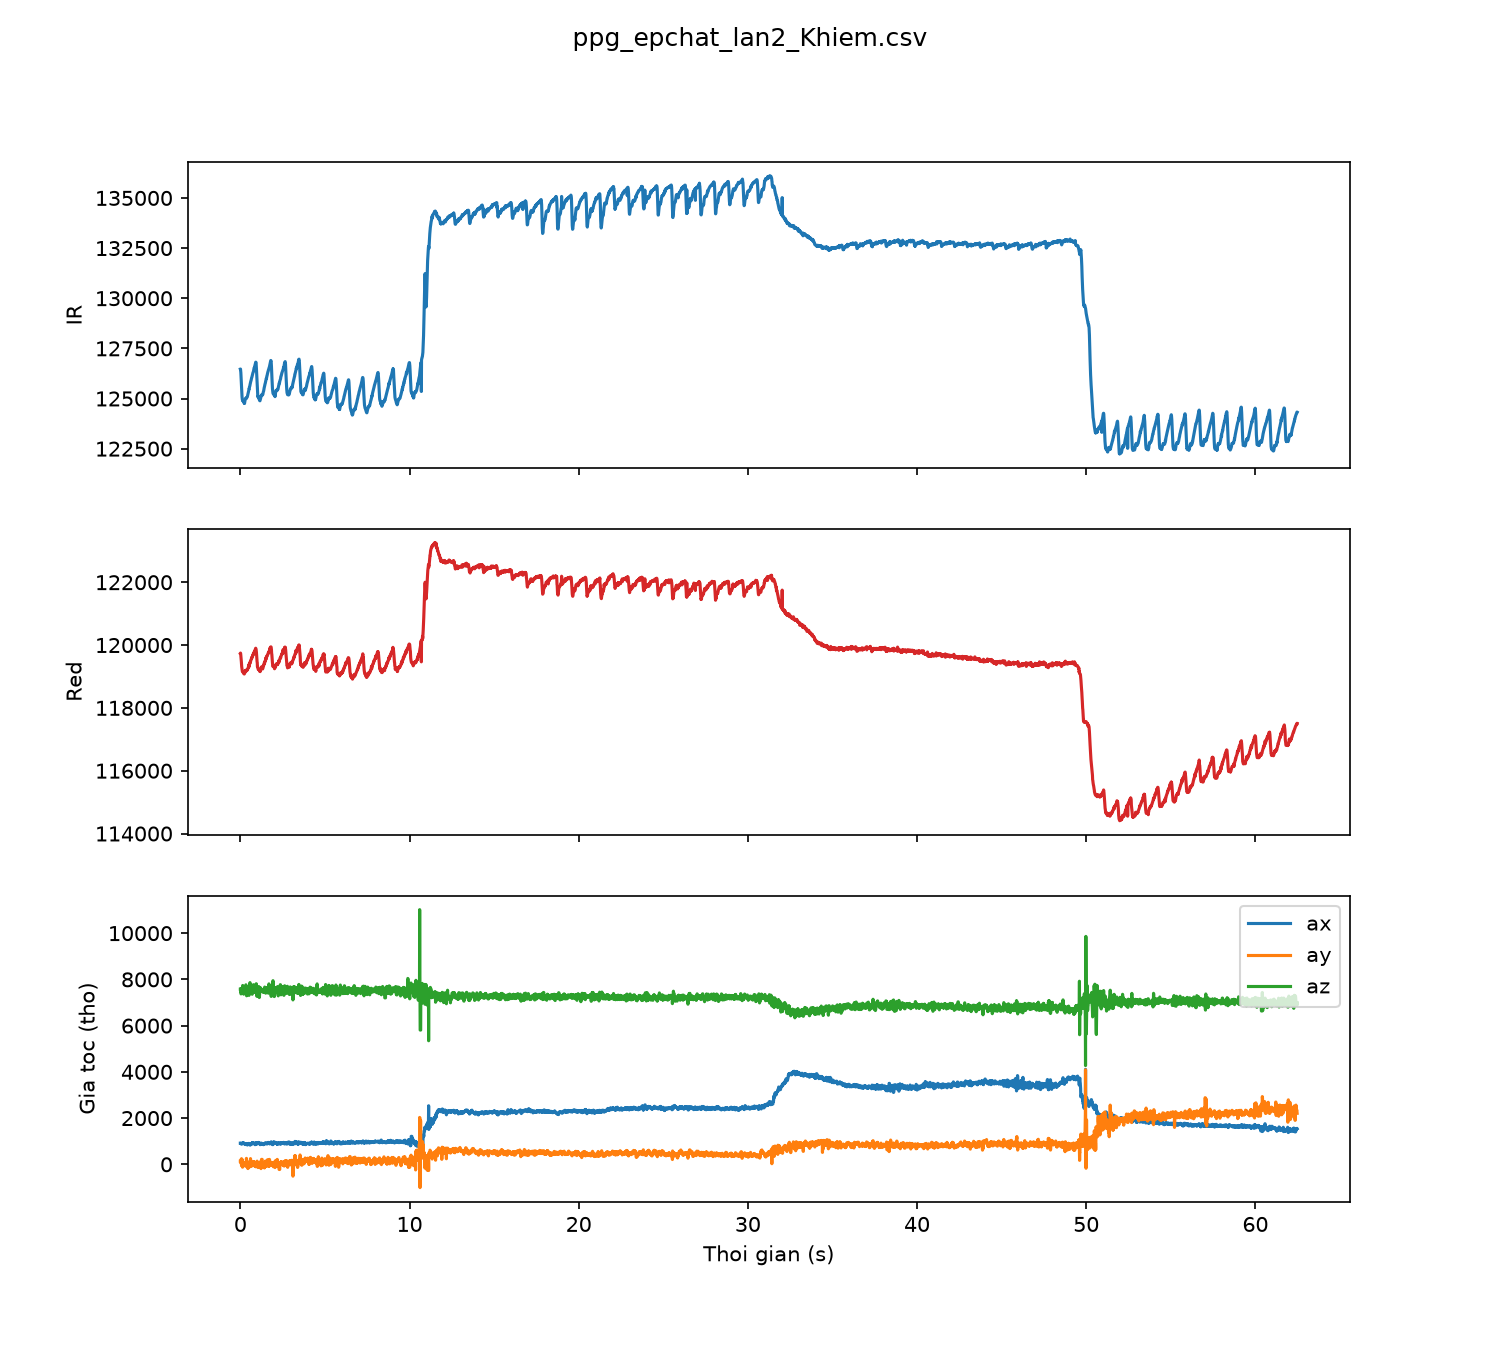

Values plotted in this chart, from the file beside it:
sample, t_s, red, ir, ax, ay, az
0, 0.00, 119736, 126466, 916, 134, 7577
1, 0.01, 119745, 126469, 916, 134, 7577
2, 0.02, 119721, 126385, 901, 64, 7596
3, 0.03, 119665, 126288, 892, 55, 7423
4, 0.04, 119616, 126105, 896, 78, 7371
5, 0.05, 119558, 125929, 912, 200, 7377
6, 0.06, 119471, 125714, 882, 238, 7513
7, 0.07, 119384, 125528, 880, -61, 7568
8, 0.08, 119312, 125360, 904, -66, 7526
9, 0.09, 119269, 125203, 891, 21, 7520
10, 0.10, 119218, 125085, 901, 223, 7619
11, 0.11, 119192, 125002, 896, 101, 7637
12, 0.12, 119159, 124934, 892, -58, 7639
13, 0.13, 119152, 124921, 911, -125, 7592
14, 0.14, 119151, 124888, 904, 16, 7737
15, 0.15, 119138, 124895, 924, -10, 7718
16, 0.16, 119129, 124874, 919, 45, 7691
17, 0.17, 119127, 124854, 933, -8, 7456
18, 0.18, 119126, 124854, 940, -43, 7399
19, 0.19, 119122, 124844, 934, -64, 7384
20, 0.20, 119113, 124807, 910, -69, 7359
21, 0.21, 119094, 124789, 902, 37, 7504
22, 0.22, 119096, 124783, 902, 37, 7504
23, 0.23, 119078, 124766, 902, 37, 7504
24, 0.24, 119109, 124774, 902, 37, 7504
25, 0.25, 119111, 124757, 879, 56, 7452
26, 0.26, 119134, 124840, 879, 56, 7452
27, 0.27, 119141, 124874, 879, 56, 7452
28, 0.28, 119130, 124920, 854, 26, 7563
29, 0.29, 119191, 124977, 863, -7, 7637
30, 0.30, 119160, 124983, 882, -30, 7701
31, 0.31, 119174, 125012, 880, 36, 7696
32, 0.32, 119197, 125012, 870, 84, 7682
33, 0.33, 119189, 125011, 891, 18, 7766
34, 0.34, 119187, 125004, 880, -93, 7589
35, 0.35, 119178, 125020, 865, 117, 7550
36, 0.36, 119184, 125015, 889, 259, 7485
37, 0.37, 119181, 125033, 901, 113, 7289
38, 0.38, 119201, 125043, 898, 105, 7362
39, 0.39, 119203, 125056, 865, 50, 7493
40, 0.40, 119223, 125065, 861, -9, 7632
41, 0.41, 119213, 125075, 836, 77, 7644
42, 0.42, 119208, 125110, 837, 116, 7576
43, 0.43, 119229, 125135, 868, -58, 7519
44, 0.44, 119246, 125187, 882, -169, 7372
45, 0.45, 119271, 125208, 894, -184, 7367
46, 0.46, 119278, 125245, 883, -112, 7437
47, 0.47, 119292, 125286, 889, 18, 7593
48, 0.48, 119307, 125318, 888, 85, 7665
49, 0.49, 119367, 125377, 892, -118, 7463
50, 0.50, 119292, 125409, 907, -62, 7358
51, 0.51, 119353, 125479, 891, -90, 7307
52, 0.52, 119354, 125491, 894, -112, 7327
53, 0.53, 119375, 125481, 894, -117, 7461
54, 0.54, 119406, 125579, 894, -117, 7461
55, 0.55, 119399, 125608, 846, 27, 7754
56, 0.56, 119437, 125623, 840, 28, 7801
57, 0.57, 119421, 125687, 838, 27, 7861
58, 0.58, 119450, 125714, 828, 9, 7684
59, 0.59, 119484, 125756, 852, -69, 7507
... 6,188 more rows
